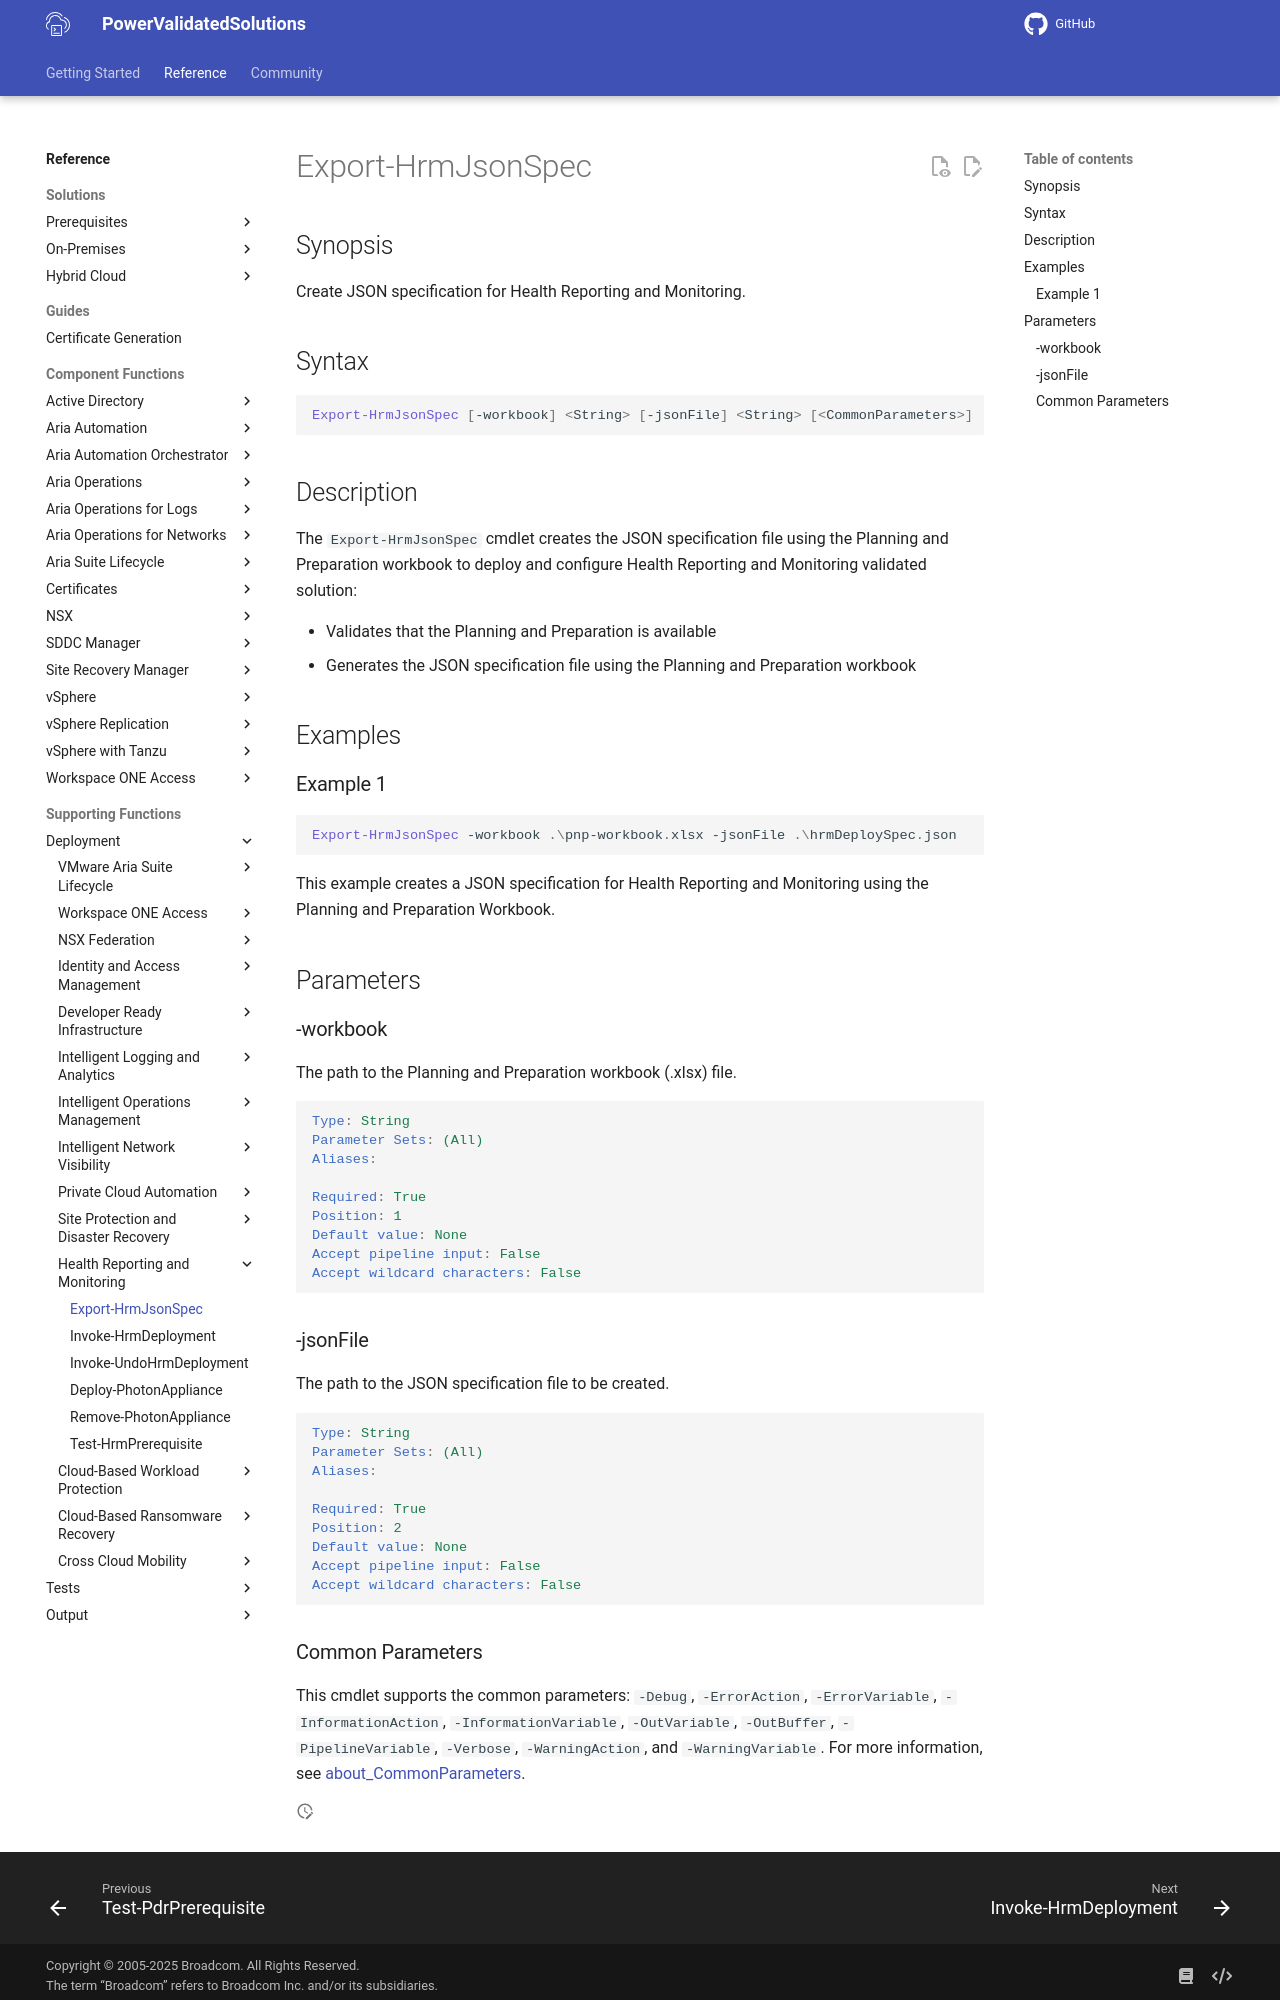

repository: vmware/power-validated-solutions-for-cloud-foundation · page: documentation/functions/solutions/hrm/Export-HrmJsonSpec/index.html · generator: mkdocs

# Export-HrmJsonSpec

## Synopsis

Create JSON specification for Health Reporting and Monitoring.

## Syntax

``` powershell
Export-HrmJsonSpec [-workbook] <String> [-jsonFile] <String> [<CommonParameters>]
```

## Description

The `Export-HrmJsonSpec` cmdlet creates the JSON specification file using the Planning and Preparation workbook to deploy and configure Health Reporting and Monitoring validated solution:

- Validates that the Planning and Preparation is available
- Generates the JSON specification file using the Planning and Preparation workbook

## Examples

### Example 1

``` powershell
Export-HrmJsonSpec -workbook .\pnp-workbook.xlsx -jsonFile .\hrmDeploySpec.json
```

This example creates a JSON specification for Health Reporting and Monitoring using the Planning and Preparation Workbook.

## Parameters

### -workbook

The path to the Planning and Preparation workbook (.xlsx) file.

```yaml
Type: String
Parameter Sets: (All)
Aliases:

Required: True
Position: 1
Default value: None
Accept pipeline input: False
Accept wildcard characters: False
```

### -jsonFile

The path to the JSON specification file to be created.

```yaml
Type: String
Parameter Sets: (All)
Aliases:

Required: True
Position: 2
Default value: None
Accept pipeline input: False
Accept wildcard characters: False
```
